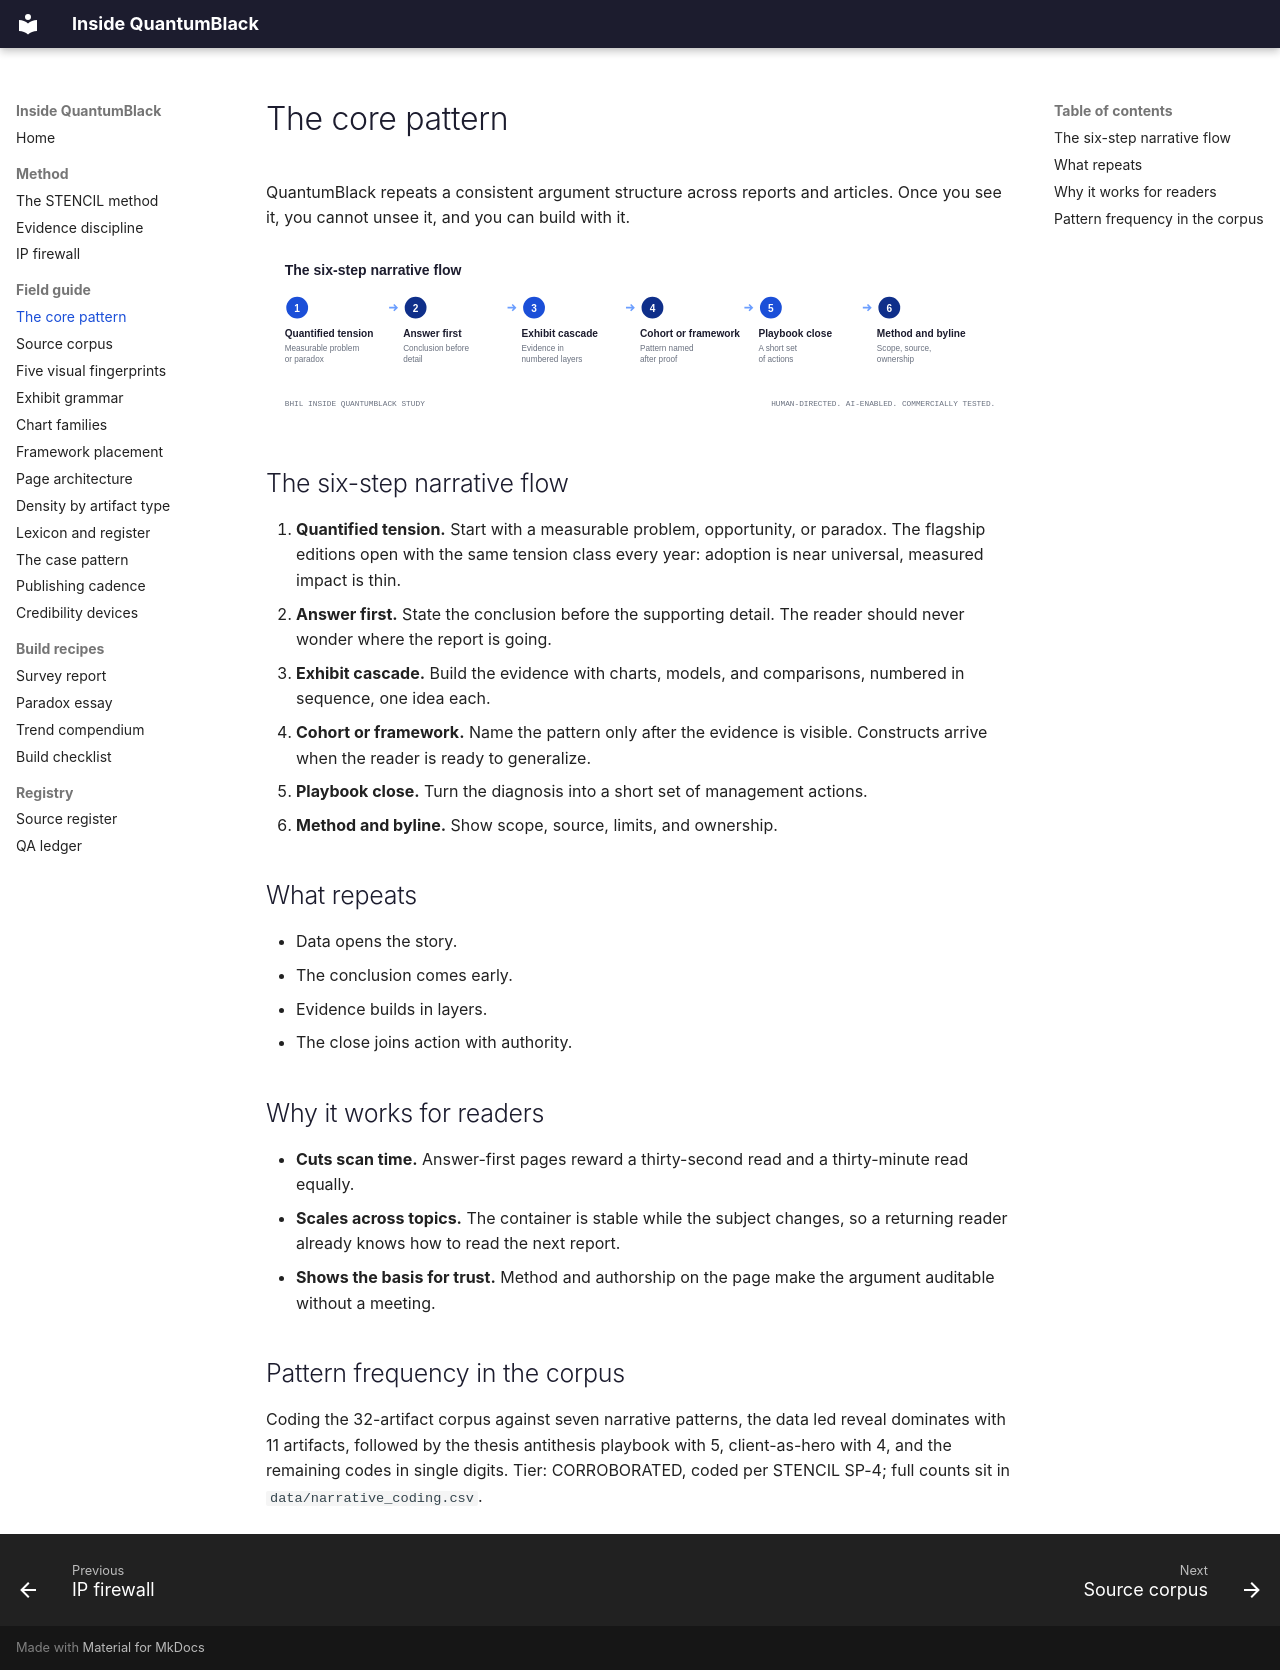

repository: PolymathWizard/BHIL-Inside-QuantumBlack · page: guide/01-core-pattern/index.html · generator: mkdocs

# The core pattern

QuantumBlack repeats a consistent argument structure across reports and
articles. Once you see it, you cannot unsee it, and you can build with it.

![The six-step narrative flow](../assets/narrative-flow.svg)

## The six-step narrative flow

1. **Quantified tension.** Start with a measurable problem, opportunity,
   or paradox. The flagship editions open with the same tension class
   every year: adoption is near universal, measured impact is thin.
2. **Answer first.** State the conclusion before the supporting detail.
   The reader should never wonder where the report is going.
3. **Exhibit cascade.** Build the evidence with charts, models, and
   comparisons, numbered in sequence, one idea each.
4. **Cohort or framework.** Name the pattern only after the evidence is
   visible. Constructs arrive when the reader is ready to generalize.
5. **Playbook close.** Turn the diagnosis into a short set of management
   actions.
6. **Method and byline.** Show scope, source, limits, and ownership.

## What repeats

* Data opens the story.
* The conclusion comes early.
* Evidence builds in layers.
* The close joins action with authority.

## Why it works for readers

* **Cuts scan time.** Answer-first pages reward a thirty-second read and a
  thirty-minute read equally.
* **Scales across topics.** The container is stable while the subject
  changes, so a returning reader already knows how to read the next report.
* **Shows the basis for trust.** Method and authorship on the page make
  the argument auditable without a meeting.

## Pattern frequency in the corpus

Coding the 32-artifact corpus against seven narrative patterns, the data
led reveal dominates with 11 artifacts, followed by the thesis antithesis
playbook with 5, client-as-hero with 4, and the remaining codes in single
digits. Tier: CORROBORATED, coded per STENCIL SP-4; full counts sit in
`data/narrative_coding.csv`.
